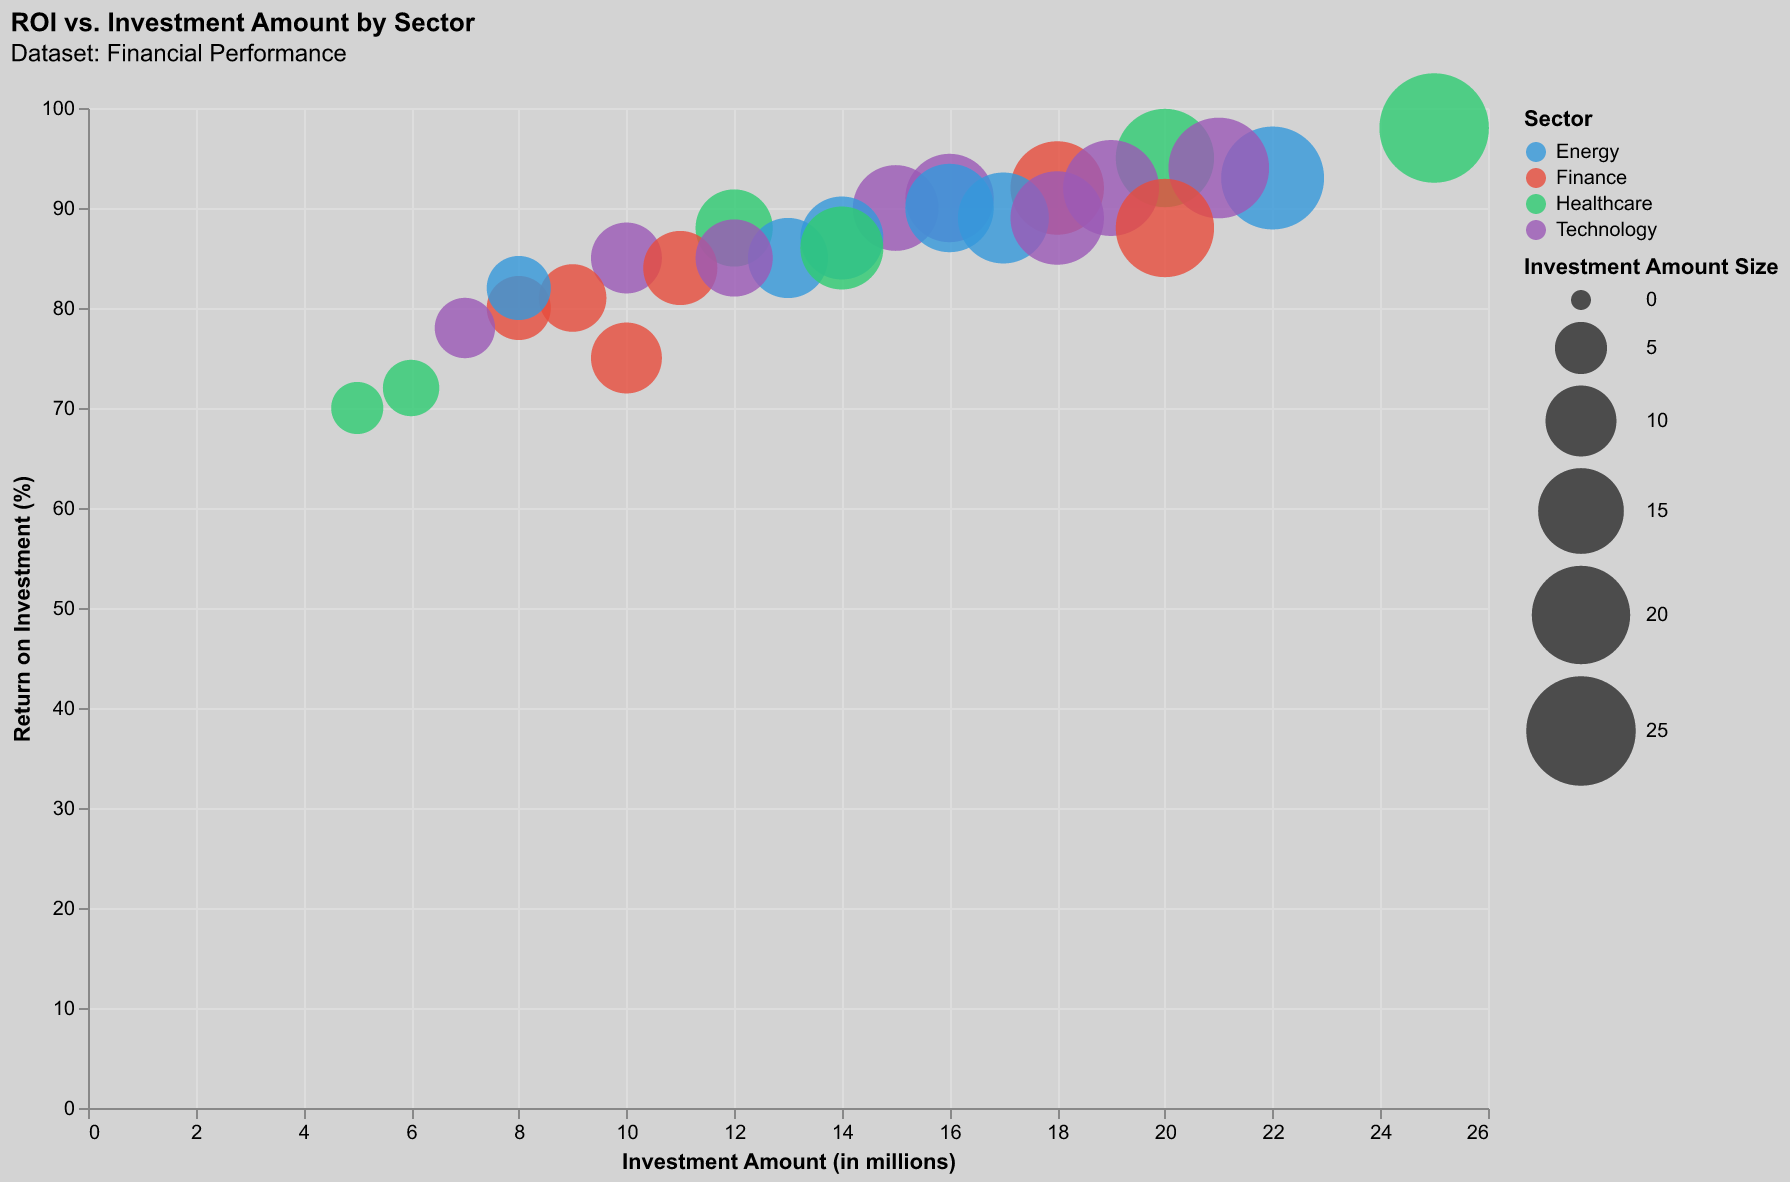

The table this chart was drawn from, first rows:
Sector, Company, Investment Amount, ROI
Technology, Company A, 10, 85
Technology, Company B, 15, 90
Healthcare, Company C, 12, 88
Healthcare, Company D, 20, 95
Finance, Company E, 8, 80
Finance, Company F, 18, 92
Energy, Company G, 14, 87
Energy, Company H, 22, 93
Technology, Company I, 16, 91
Technology, Company J, 7, 78
Healthcare, Company K, 25, 98
Healthcare, Company L, 6, 72
Finance, Company M, 11, 84
Finance, Company N, 9, 81
Energy, Company O, 17, 89
Energy, Company P, 13, 85
Technology, Company Q, 21, 94
Technology, Company R, 19, 92
Healthcare, Company S, 5, 70
Healthcare, Company T, 14, 86
Finance, Company U, 20, 88
Finance, Company V, 10, 75
Energy, Company W, 16, 90
Energy, Company X, 8, 82
Technology, Company Y, 18, 89
Technology, Company Z, 12, 85
